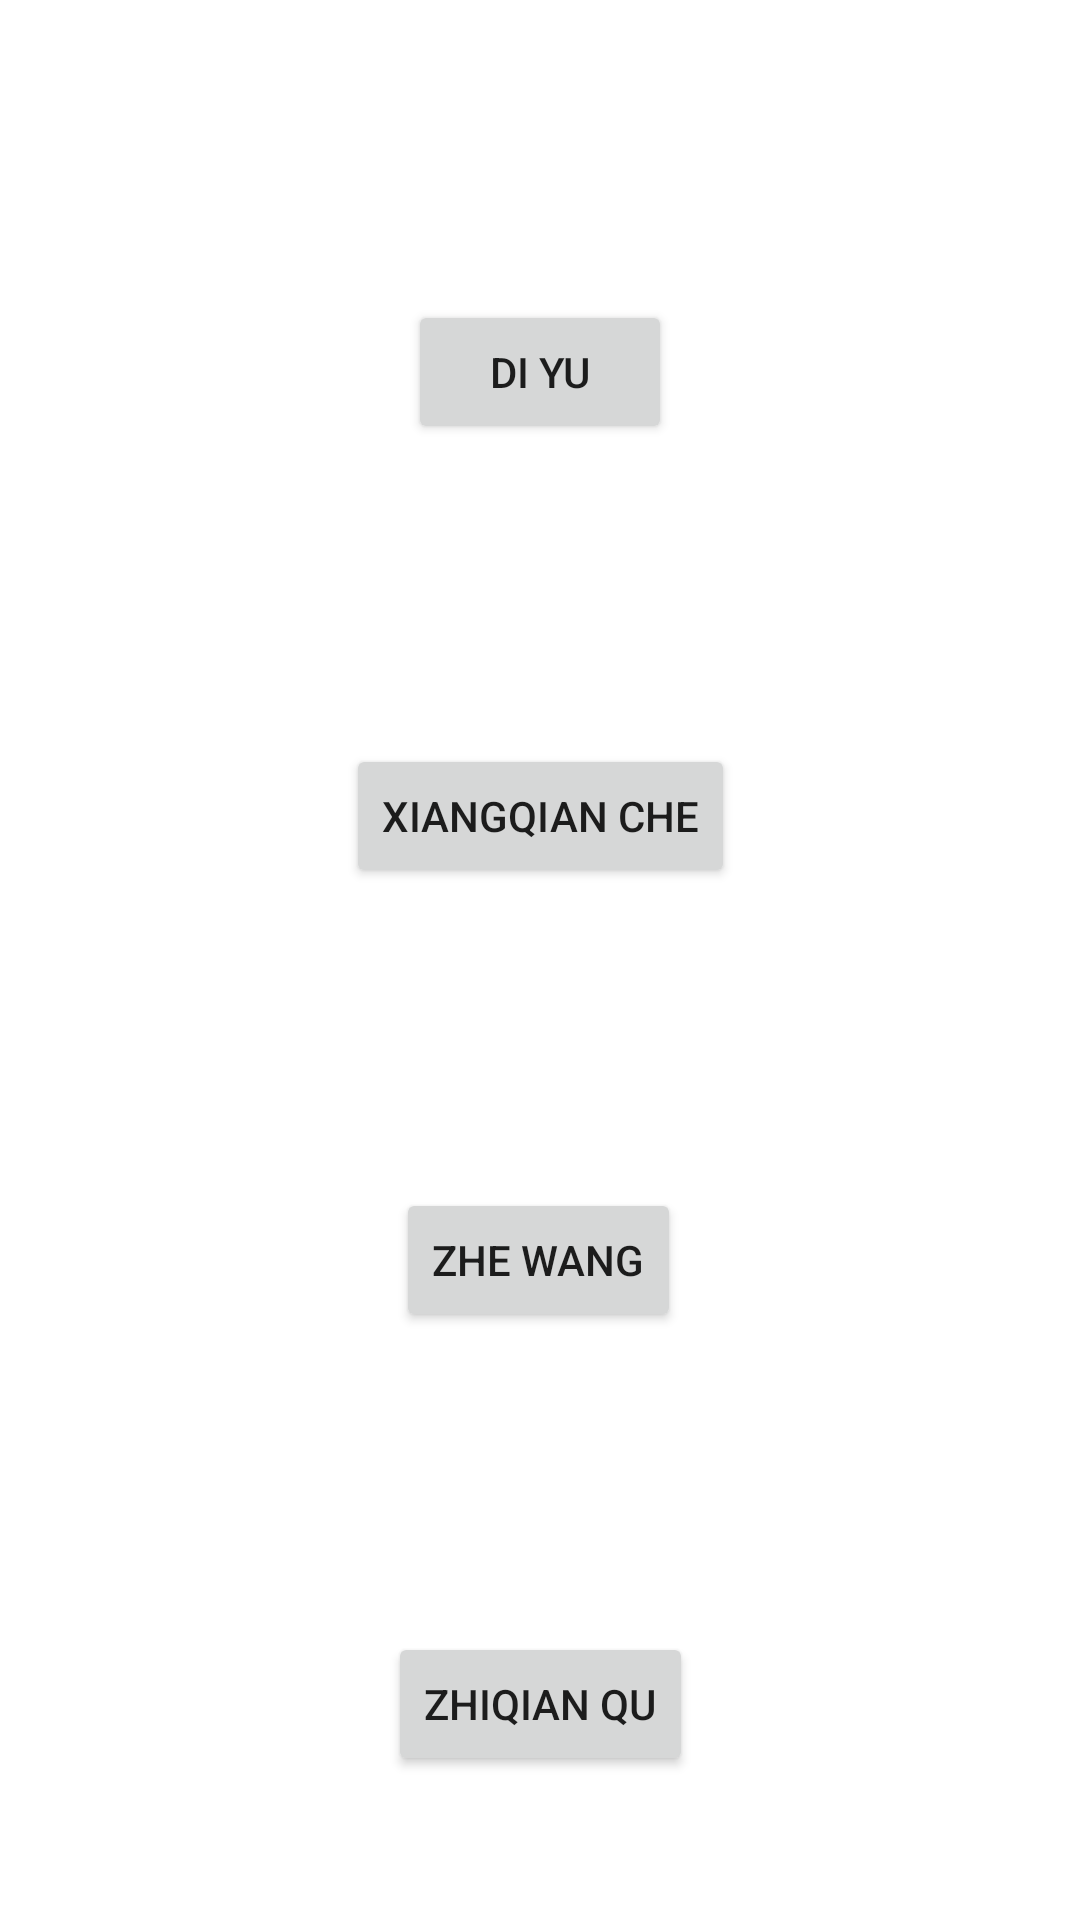

This screen was rendered from an Android layout file. Write that file and the resources it references.
<!-- AndroidManifest.xml: application theme Theme.Final_project -->
<!-- res/layout/activity_main.xml -->
<?xml version="1.0" encoding="utf-8"?>
<androidx.constraintlayout.widget.ConstraintLayout xmlns:android="http://schemas.android.com/apk/res/android"
    xmlns:app="http://schemas.android.com/apk/res-auto"
    xmlns:tools="http://schemas.android.com/tools"
    android:layout_width="match_parent"
    android:layout_height="match_parent"
    tools:context=".MainActivity">

    <Button
        android:id="@+id/DiYu"
        android:layout_width="wrap_content"
        android:layout_height="wrap_content"
        android:layout_marginTop="100dp"
        android:text="Di Yu"
        app:layout_constraintEnd_toEndOf="parent"
        app:layout_constraintHorizontal_bias="0.5"
        app:layout_constraintStart_toStartOf="parent"
        app:layout_constraintTop_toTopOf="parent" />

    <Button
        android:id="@+id/XiangqianChe"
        android:layout_width="wrap_content"
        android:layout_height="wrap_content"
        android:layout_marginTop="100dp"
        android:text="Xiangqian Che"
        app:layout_constraintEnd_toEndOf="parent"
        app:layout_constraintHorizontal_bias="0.5"
        app:layout_constraintStart_toStartOf="parent"
        app:layout_constraintTop_toBottomOf="@+id/DiYu" />

    <Button
        android:id="@+id/ZheWang"
        android:layout_width="wrap_content"
        android:layout_height="wrap_content"
        android:layout_marginTop="100dp"
        android:text="Zhe Wang"
        app:layout_constraintEnd_toEndOf="parent"
        app:layout_constraintHorizontal_bias="0.498"
        app:layout_constraintStart_toStartOf="parent"
        app:layout_constraintTop_toBottomOf="@+id/XiangqianChe" />

    <Button
        android:id="@+id/ZhiqianQu"
        android:layout_width="wrap_content"
        android:layout_height="wrap_content"
        android:layout_marginTop="100dp"
        android:text="Zhiqian Qu"
        app:layout_constraintEnd_toEndOf="parent"
        app:layout_constraintHorizontal_bias="0.501"
        app:layout_constraintStart_toStartOf="parent"
        app:layout_constraintTop_toBottomOf="@+id/ZheWang" />
</androidx.constraintlayout.widget.ConstraintLayout>
<!-- resources referenced by this layout -->
<resources>
  <style name="Theme.Final_project" parent="Theme.MaterialComponents.DayNight.DarkActionBar">
          
          <item name="colorPrimary">@color/purple_500</item>
          <item name="colorPrimaryVariant">@color/purple_700</item>
          <item name="colorOnPrimary">@color/white</item>
          
          <item name="colorSecondary">@color/teal_200</item>
          <item name="colorSecondaryVariant">@color/teal_700</item>
          <item name="colorOnSecondary">@color/black</item>
          
          <item name="android:statusBarColor" tools:targetApi="l">?attr/colorPrimaryVariant</item>
          
          <item name="windowActionBar">false</item>
          <item name="windowNoTitle">true</item>
      </style>
  <color name="purple_500">#FF6200EE</color>
  <color name="purple_700">#FF3700B3</color>
  <color name="white">#FFFFFFFF</color>
  <color name="teal_200">#FF03DAC5</color>
  <color name="teal_700">#FF018786</color>
  <color name="black">#FF000000</color>
</resources>
